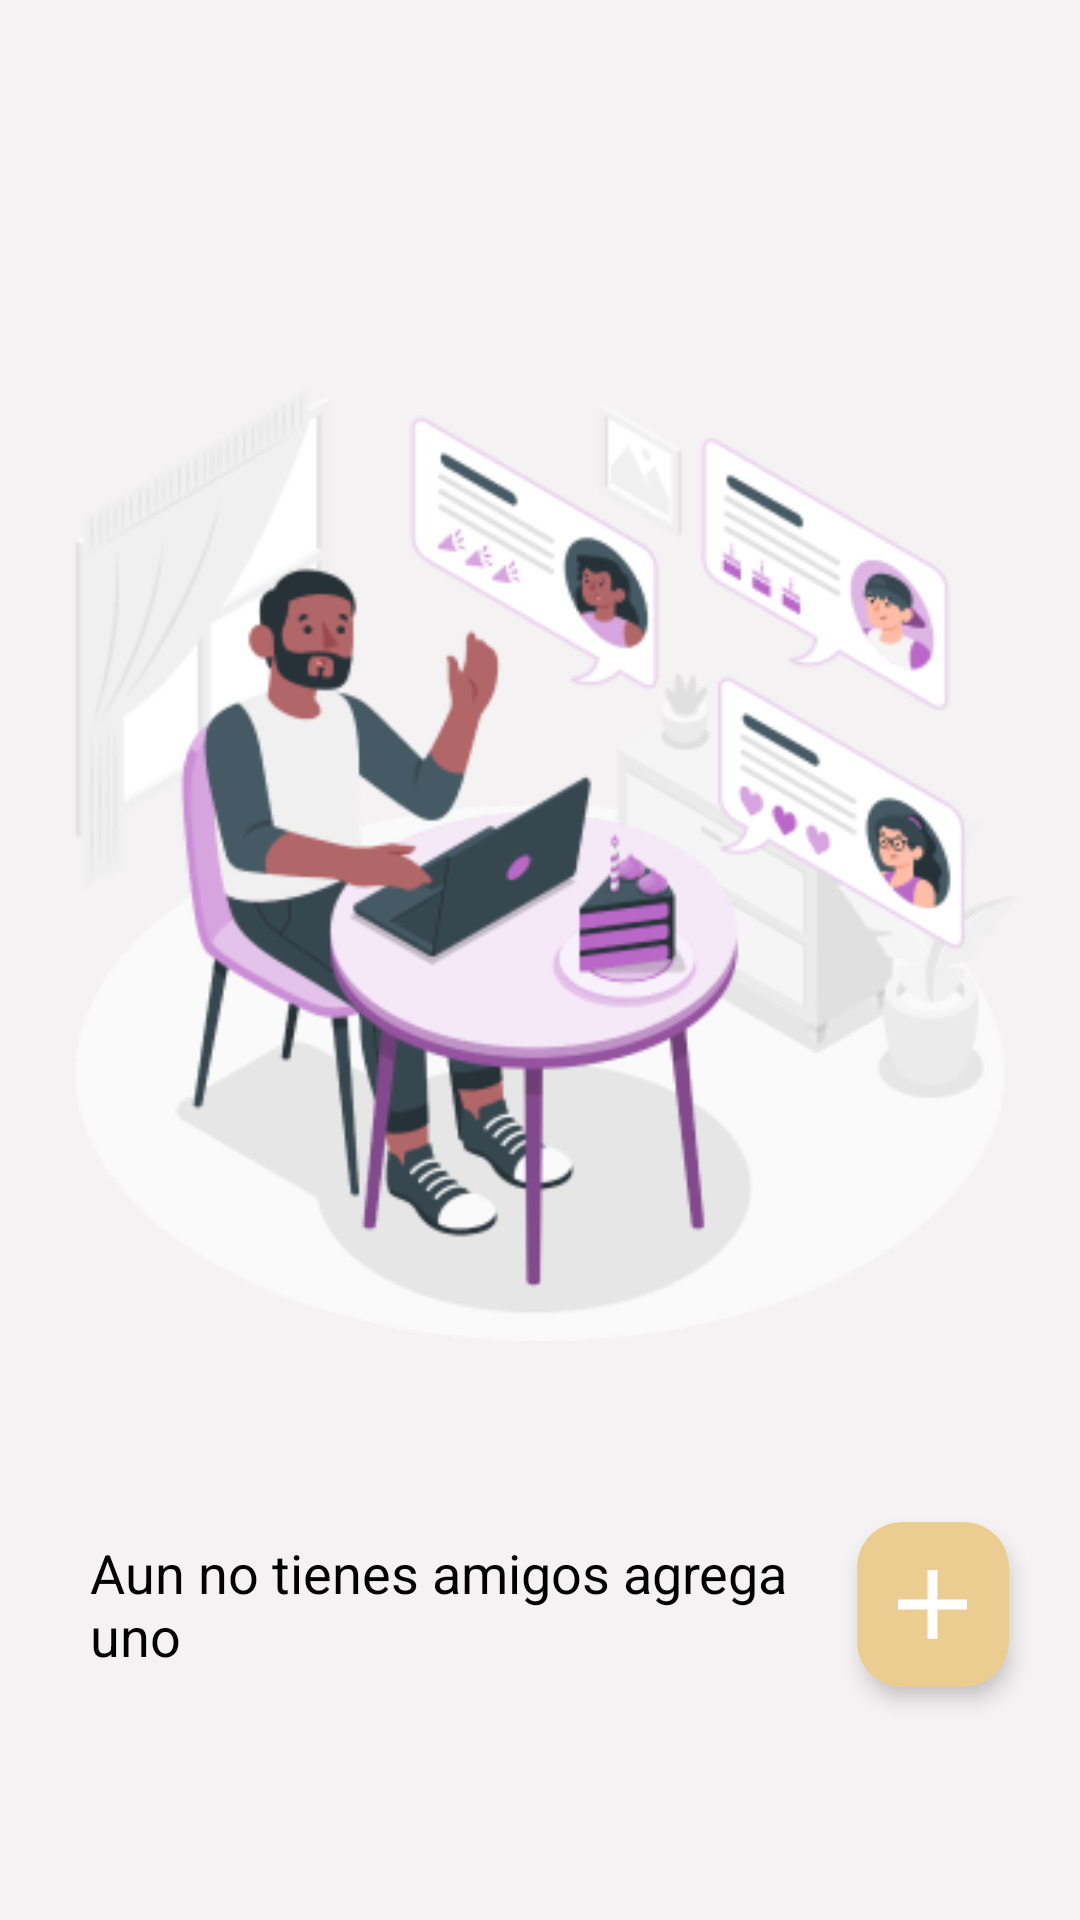

Reconstruct the res/layout file that produces this screen, plus the resources it refers to.
<!-- AndroidManifest.xml: application theme Theme.GeoTrackFamily -->
<!-- res/layout/home_fragment.xml -->
<?xml version="1.0" encoding="utf-8"?>
<RelativeLayout xmlns:android="http://schemas.android.com/apk/res/android"
    android:layout_width="match_parent"
    android:layout_height="match_parent"
    xmlns:app="http://schemas.android.com/apk/res-auto"
    xmlns:tools="http://schemas.android.com/tools">
    <androidx.core.widget.NestedScrollView
        android:layout_width="match_parent"
        android:layout_height="match_parent"
        android:fillViewport="true">
        <LinearLayout
            android:id="@+id/linear"
            android:layout_width="match_parent"
            android:layout_height="match_parent"
            android:orientation="vertical">

            <TextView
                android:id="@+id/haveFriends"
                android:layout_width="match_parent"
                android:layout_height="wrap_content"
                android:text="@string/have_friends_request"
                style="@style/bold_medium"
                android:layout_gravity="center"
                android:layout_marginTop="20sp"
                android:textColor="@color/blue_7d"
                android:layout_marginHorizontal="20sp"
                android:visibility="gone"
                android:clickable="true"
                android:focusable="true"

                />

            <RelativeLayout
                android:id="@+id/rlMyFriends"
                android:layout_width="match_parent"
                android:layout_height="wrap_content"
                android:visibility="visible">
                <LinearLayout
                    android:layout_width="match_parent"
                    android:layout_height="wrap_content"
                    android:orientation="vertical"
                    android:layout_marginHorizontal="15sp"
                    android:layout_marginTop="20sp">
                    
                    <androidx.recyclerview.widget.RecyclerView
                        android:id="@+id/rvMyFriends"
                        android:layout_width="match_parent"
                        android:layout_height="wrap_content"/>
                </LinearLayout>
            </RelativeLayout>

            <RelativeLayout
                android:layout_width="match_parent"
                android:layout_height="match_parent"
                android:gravity="center">

                <LinearLayout
                    android:layout_width="match_parent"
                    android:layout_height="wrap_content"
                    android:orientation="vertical"
                    android:layout_marginHorizontal="15sp">

                    <ImageView
                        android:id="@+id/placeholder"
                        android:layout_width="match_parent"
                        android:layout_height="match_parent"
                        android:src="@drawable/friends_placeholder"
                        android:layout_marginTop="25sp"
                        android:layout_marginBottom="35sp"
                        android:visibility="visible"
                        />
                    <LinearLayout
                        android:layout_width="match_parent"
                        android:layout_height="wrap_content"
                        android:orientation="horizontal">
                        <TextView
                            android:id="@+id/title"
                            android:layout_width="0dp"
                            android:layout_height="wrap_content"
                            android:layout_weight="4"
                            android:text="@string/dont_have_friends"
                            style="@style/normal_medium"
                            android:layout_gravity="center"
                            android:layout_marginLeft="15sp"
                            />
                        <com.google.android.material.card.MaterialCardView
                            android:id="@+id/addFriend"
                            android:layout_width="0dp"
                            android:layout_height="wrap_content"
                            android:layout_weight="1.1"
                            app:cardCornerRadius="15sp"
                            android:backgroundTint="@color/yellow_91"
                            android:clipToPadding="false"
                            android:clipChildren="false"
                            app:cardElevation="4dp"
                            app:cardUseCompatPadding="true"
                            android:padding="12sp"
                            >
                            <ImageView
                                android:layout_width="45sp"
                                android:layout_height="55sp"
                                android:src="@drawable/plus_icon_white"
                                android:layout_gravity="center"
                                android:padding="11sp"/>
                        </com.google.android.material.card.MaterialCardView>
                    </LinearLayout>

                </LinearLayout>
            </RelativeLayout>

        </LinearLayout>
    </androidx.core.widget.NestedScrollView>
    <ProgressBar
        android:id="@+id/progressBar"
        android:layout_width="match_parent"
        android:layout_height="wrap_content"
        android:layout_centerInParent="true"
        android:visibility="gone"/>
</RelativeLayout>
<!-- resources referenced by this layout -->
<resources>
  <color name="blue_7d">#57667D</color>
  <color name="yellow_91">#ECCD91</color>
  <!-- drawable friends_placeholder: png bitmap (drawable, 63515 bytes) -->
  <!-- drawable plus_icon_white: png bitmap (drawable-hdpi, 245 bytes) -->
  <string name="dont_have_friends">Aun no tienes amigos agrega uno</string>
  <string name="have_friends_request"> <u>Tienes solicitudes de amigos pendientes</u> </string>
  <string name="my_friends">Mis amigos</string>
  <style name="bold_medium" parent="@style/TextAppearance.AppCompat.Medium">
          <item name="android:textColor">@color/black</item>
          <item name="android:textStyle">bold</item>
      </style>
  <style name="normal_medium" parent="@style/TextAppearance.AppCompat.Medium">
          <item name="android:textColor">@color/black</item>
      </style>
  <style name="Theme.GeoTrackFamily" parent="Theme.MaterialComponents.Light.NoActionBar">
          
          
          
  
          <item name="android:statusBarColor">@color/black</item>
          <item name="android:windowBackground">@color/gray_app</item>
      </style>
  <color name="black">#FF000000</color>
  <color name="gray_app">#F4F2F2</color>
</resources>
